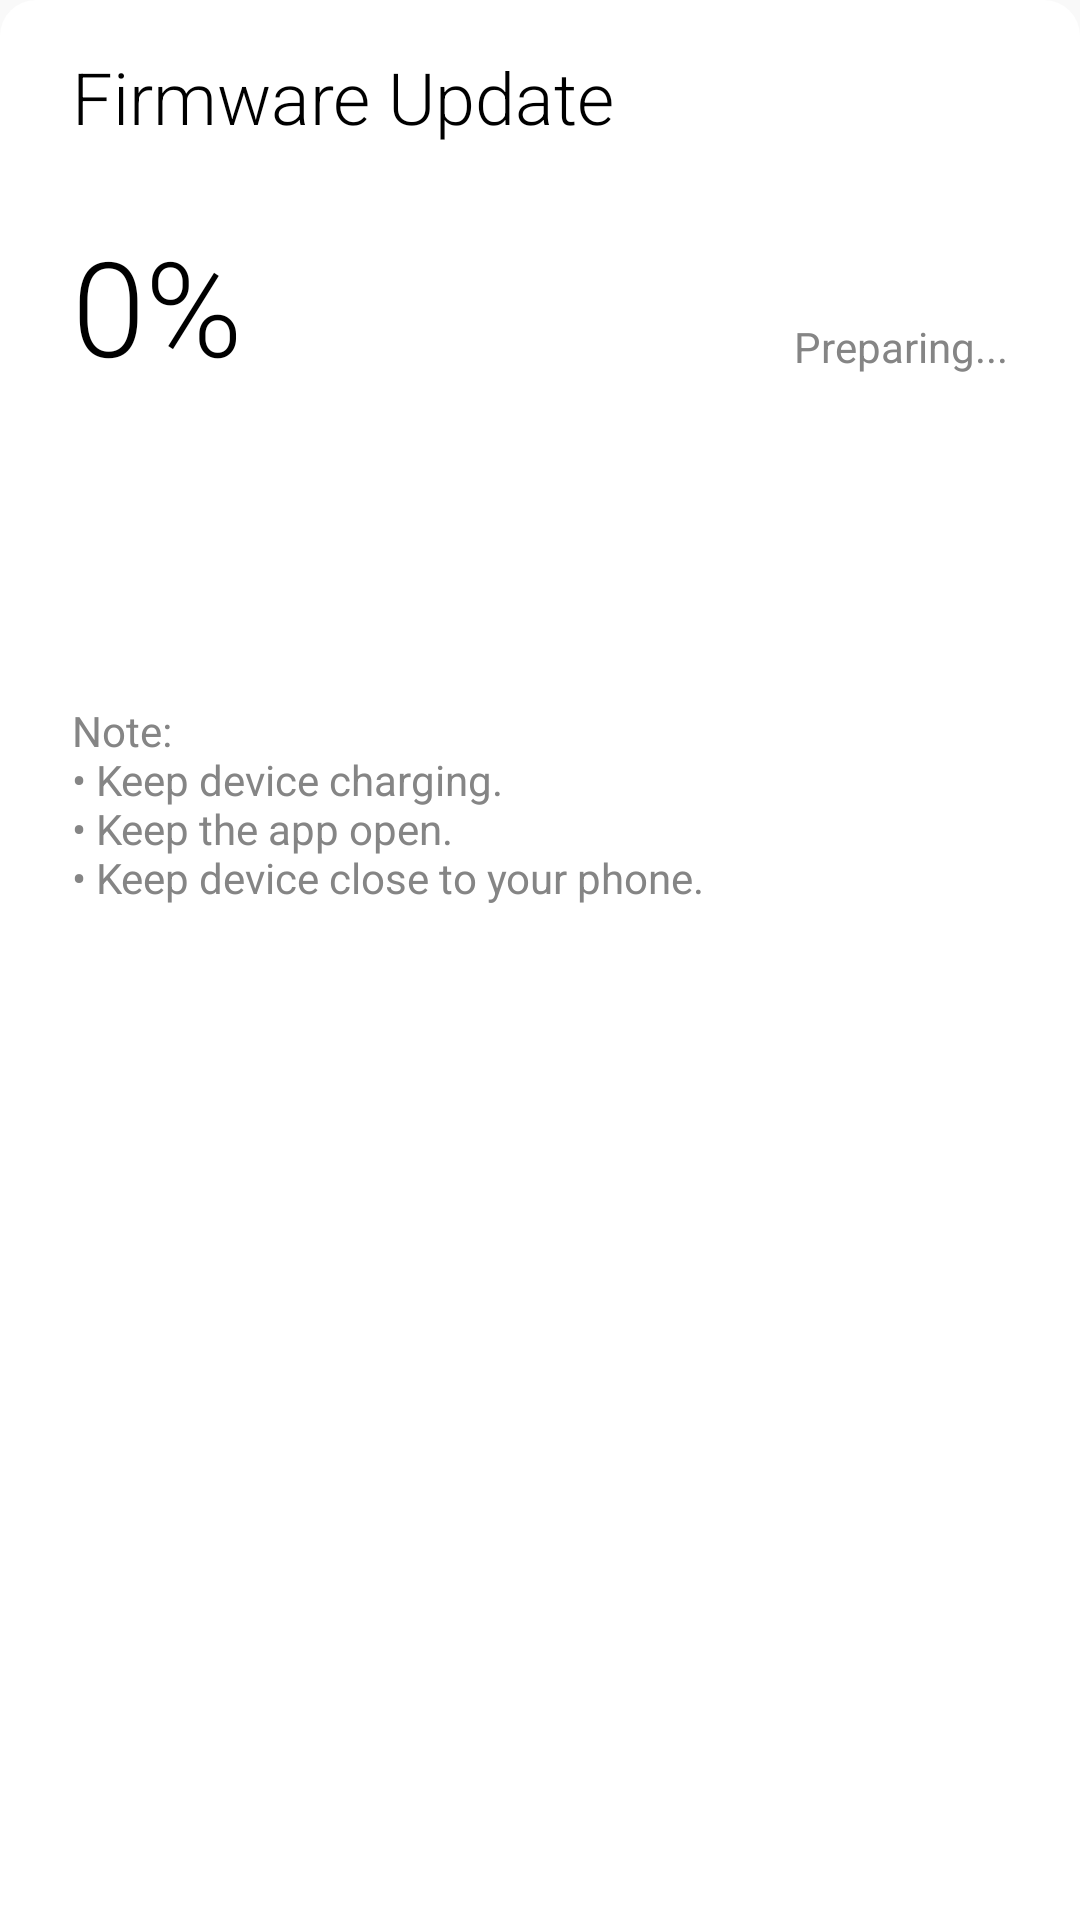

This screen was rendered from an Android layout file. Write that file and the resources it references.
<!-- AndroidManifest.xml: application theme Theme.PlaudTemplate -->
<!-- res/layout/sheet_firmware_update.xml -->
<?xml version="1.0" encoding="utf-8"?>
<LinearLayout xmlns:android="http://schemas.android.com/apk/res/android"
    android:layout_width="match_parent"
    android:layout_height="wrap_content"
    android:background="@drawable/bg_bottom_sheet"
    android:orientation="vertical"
    android:paddingStart="24dp"
    android:paddingEnd="24dp"
    android:paddingTop="16dp"
    android:paddingBottom="32dp">

    <TextView
        android:layout_width="wrap_content"
        android:layout_height="wrap_content"
        android:fontFamily="sans-serif-light"
        android:text="@string/firmware_update"
        android:textColor="@color/black"
        android:textSize="24sp" />

    
    <RelativeLayout
        android:layout_width="match_parent"
        android:layout_height="wrap_content"
        android:layout_marginTop="24dp">

        <TextView
            android:id="@+id/percentLabel"
            android:layout_width="wrap_content"
            android:layout_height="wrap_content"
            android:layout_alignParentStart="true"
            android:fontFamily="sans-serif-light"
            android:text="0%"
            android:textColor="@color/black"
            android:textSize="44sp" />

        <TextView
            android:id="@+id/statusLabel"
            android:layout_width="wrap_content"
            android:layout_height="wrap_content"
            android:layout_alignParentEnd="true"
            android:layout_alignBottom="@id/percentLabel"
            android:layout_marginBottom="6dp"
            android:fontFamily="sans-serif"
            android:text="@string/preparing"
            android:textColor="@color/gray5"
            android:textSize="14sp" />
    </RelativeLayout>

    
    <LinearLayout
        android:id="@+id/segmentContainer"
        android:layout_width="match_parent"
        android:layout_height="16dp"
        android:layout_marginTop="12dp"
        android:orientation="horizontal" />

    <TextView
        android:id="@+id/descriptionLabel"
        android:layout_width="match_parent"
        android:layout_height="wrap_content"
        android:layout_marginTop="40dp"
        android:fontFamily="sans-serif"
        android:textColor="@color/gray5"
        android:textSize="14sp" />

    <TextView
        android:layout_width="match_parent"
        android:layout_height="wrap_content"
        android:layout_marginTop="16dp"
        android:fontFamily="sans-serif"
        android:text="@string/firmware_update_notes"
        android:textColor="@color/gray5"
        android:textSize="14sp" />

</LinearLayout>
<!-- resources referenced by this layout -->
<resources>
  <color name="black">#000000</color>
  <color name="gray5">#858585</color>
  <!-- drawable bg_bottom_sheet (drawable) -->
  <?xml version="1.0" encoding="utf-8"?>
  <shape xmlns:android="http://schemas.android.com/apk/res/android"
      android:shape="rectangle">
      <solid android:color="@color/white" />
      <corners
          android:topLeftRadius="12dp"
          android:topRightRadius="12dp" />
  </shape>
  <string name="firmware_update">Firmware Update</string>
  <string name="firmware_update_notes">Note:\n•  Keep device charging.\n•  Keep the app open.\n•  Keep device close to your phone.</string>
  <string name="preparing">Preparing...</string>
  <style name="Theme.PlaudTemplate" parent="Theme.MaterialComponents.Light.NoActionBar">
          <item name="colorPrimary">#1F1F1F</item>
          <item name="colorPrimaryVariant">#1F1F1F</item>
          <item name="colorOnPrimary">#FFFFFF</item>
          <item name="colorSecondary">#6CAE85</item>
          <item name="colorOnSecondary">#FFFFFF</item>
          <item name="android:windowBackground">@color/bg_primary</item>
          <item name="android:statusBarColor">@color/bg_primary</item>
          <item name="android:windowLightStatusBar">true</item>
          <item name="windowActionBar">false</item>
          <item name="windowNoTitle">true</item>
      </style>
  <color name="white">#FFFFFF</color>
  <color name="bg_primary">#F9F9F9</color>
</resources>
